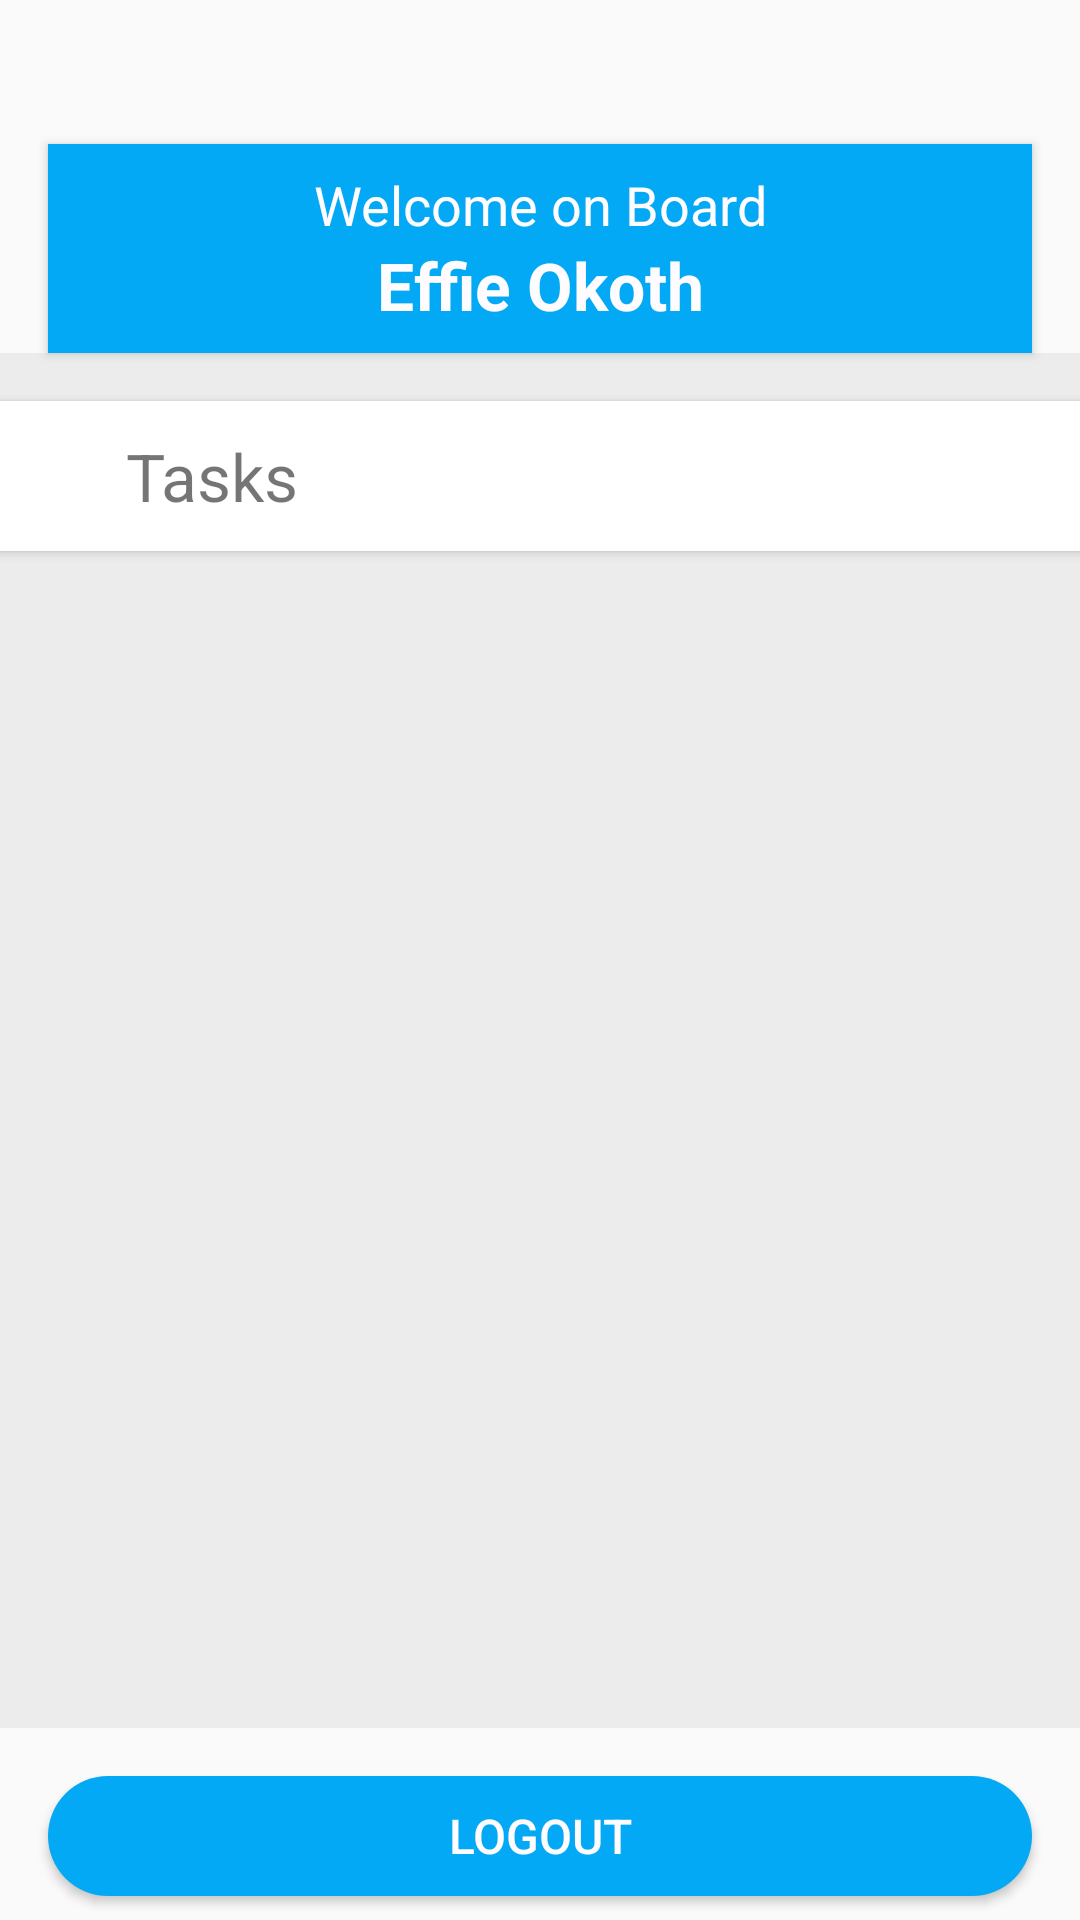

Write the Android layout XML for this screen, with the resource values it uses.
<!-- AndroidManifest.xml: application theme AppTheme.NoActionBar -->
<!-- res/layout/fragment_tasks.xml -->
<?xml version="3.0" encoding="utf-8"?>
<androidx.constraintlayout.widget.ConstraintLayout xmlns:android="http://schemas.android.com/apk/res/android"
    xmlns:app="http://schemas.android.com/apk/res-auto"
    android:id="@+id/task_assignment_layout"
    android:orientation="vertical"
    android:layout_width="match_parent"
    android:layout_height="match_parent">

    <com.google.android.material.appbar.AppBarLayout
        android:id="@+id/header_app_bar"
        android:layout_width="match_parent"
        android:layout_height="wrap_content"
        android:layout_marginStart="16dp"
        android:layout_marginLeft="16dp"
        android:layout_marginTop="48dp"
        android:layout_marginEnd="16dp"
        android:layout_marginRight="16dp"
        android:background="@color/milk_white"
        android:elevation="2dp"
        android:theme="@style/AppTheme.AppBarOverlay"
        app:layout_constraintEnd_toEndOf="parent"
        app:layout_constraintStart_toStartOf="parent"
        app:layout_constraintTop_toTopOf="parent"
        app:layout_goneMarginEnd="16dp">


        <androidx.constraintlayout.widget.ConstraintLayout
            android:id="@+id/greeter_cl"
            android:layout_width="match_parent"
            android:layout_height="wrap_content"
            android:background="@color/company_color"
            android:padding="@dimen/default_margin">

            <TextView
                android:id="@+id/time_of_day_greeting_txv"
                android:layout_width="match_parent"
                android:layout_height="wrap_content"
                android:gravity="center|center_vertical"
                android:text="@string/default_time_of_day"
                android:textColor="@color/milk_white"
                android:textSize="18sp"
                app:layout_constraintEnd_toEndOf="parent"
                app:layout_constraintStart_toStartOf="parent"
                app:layout_constraintTop_toTopOf="parent" />

            <TextView
                android:id="@+id/user_name_txv"
                android:layout_width="match_parent"
                android:layout_height="wrap_content"
                android:gravity="center|center_vertical"
                android:text="@string/default_user_name"
                android:textColor="@color/milk_white"
                android:textSize="22sp"
                android:textStyle="bold"
                app:layout_constraintEnd_toEndOf="parent"
                app:layout_constraintStart_toStartOf="parent"
                app:layout_constraintTop_toBottomOf="@+id/time_of_day_greeting_txv" />

        </androidx.constraintlayout.widget.ConstraintLayout>

    </com.google.android.material.appbar.AppBarLayout>

    <ScrollView
        android:id="@+id/home_body_scroller"
        android:layout_width="match_parent"
        android:layout_height="0dp"
        android:layout_marginBottom="16dp"
        android:background="@color/slightly_gray"
        app:layout_constraintBottom_toTopOf="@+id/logout_btn"
        app:layout_constraintEnd_toEndOf="parent"
        app:layout_constraintStart_toStartOf="parent"
        app:layout_constraintTop_toBottomOf="@+id/header_app_bar">

        <androidx.constraintlayout.widget.ConstraintLayout
            android:id="@+id/home_body_cl"
            android:layout_width="match_parent"
            android:layout_height="wrap_content"
            app:layout_constraintEnd_toEndOf="parent"
            app:layout_constraintStart_toStartOf="parent"
            app:layout_constraintTop_toBottomOf="@+id/header_app_bar">

            <androidx.cardview.widget.CardView
                android:id="@+id/home_task_card_item"
                android:layout_width="393dp"
                android:layout_height="50dp"
                android:layout_marginStart="16dp"
                android:layout_marginTop="16dp"
                android:layout_marginEnd="16dp"
                android:layout_marginBottom="16dp"
                android:padding="16dp"
                app:layout_constraintBottom_toBottomOf="parent"
                app:layout_constraintEnd_toEndOf="parent"
                app:layout_constraintStart_toStartOf="parent"
                app:layout_constraintTop_toTopOf="parent">

                <androidx.constraintlayout.widget.ConstraintLayout
                    android:id="@+id/home_task_card_item_layout"
                    android:layout_width="match_parent"
                    android:layout_height="match_parent"
                    android:layout_gravity="center|center_vertical"
                    android:gravity="center_vertical">

                    <ImageView
                        android:id="@+id/task_image"
                        android:layout_width="34dp"
                        android:layout_height="0dp"
                        android:layout_marginStart="8dp"
                        android:layout_marginTop="8dp"
                        android:layout_marginBottom="8dp"
                        android:contentDescription="@string/tasks_to_complete"
                        android:src="@drawable/ec_tasks"
                        app:layout_constraintBottom_toBottomOf="@+id/check_tasks_txv"
                        app:layout_constraintStart_toStartOf="parent"
                        app:layout_constraintTop_toTopOf="@+id/check_tasks_txv"
                        android:layout_marginLeft="8dp" />

                    <TextView
                        android:id="@+id/check_tasks_txv"
                        android:layout_width="wrap_content"
                        android:layout_height="50dp"
                        android:layout_marginStart="16dp"
                        android:gravity="center|center_vertical"
                        android:text="@string/home_tasks_option"
                        android:textSize="22sp"
                        app:layout_constraintBottom_toBottomOf="parent"
                        app:layout_constraintStart_toEndOf="@+id/task_image"
                        app:layout_constraintTop_toTopOf="parent"
                        android:layout_marginLeft="16dp" />

                    <ImageView
                        android:id="@+id/forward_arrow"
                        android:layout_width="20dp"
                        android:layout_height="0dp"
                        android:layout_marginTop="8dp"
                        android:layout_marginEnd="8dp"
                        android:layout_marginBottom="8dp"
                        android:contentDescription="@string/view_task_arrow"
                        android:src="@drawable/ec_right_arrow"
                        app:layout_constraintBottom_toBottomOf="@+id/check_tasks_txv"
                        app:layout_constraintEnd_toEndOf="parent"
                        app:layout_constraintTop_toTopOf="@+id/check_tasks_txv"
                        android:layout_marginRight="8dp" />
                </androidx.constraintlayout.widget.ConstraintLayout>
            </androidx.cardview.widget.CardView>
        </androidx.constraintlayout.widget.ConstraintLayout>
    </ScrollView>

    <Button
        android:id="@+id/logout_btn"
        android:layout_width="0dp"
        android:layout_height="40dp"
        android:layout_marginStart="16dp"
        android:layout_marginEnd="16dp"
        android:layout_marginBottom="8dp"
        android:background="@drawable/rounded_btn_bg"
        android:text="@string/logout_off_app"
        android:textColor="@color/milk_white"
        android:textSize="16sp"
        app:layout_constraintBottom_toBottomOf="parent"
        app:layout_constraintEnd_toEndOf="parent"
        app:layout_constraintStart_toStartOf="parent" />
</androidx.constraintlayout.widget.ConstraintLayout>
<!-- resources referenced by this layout -->
<resources>
  <color name="company_color">#03A9F4</color>
  <color name="milk_white">#fefcff</color>
  <color name="slightly_gray">#ececec</color>
  <dimen name="default_margin">8dp</dimen>
  <!-- drawable rounded_btn_bg (drawable-v24) -->
  <?xml version="1.0" encoding="utf-8"?>
  <ripple android:color="?android:colorControlHighlight"
    xmlns:android="http://schemas.android.com/apk/res/android">
      <item android:id="@android:id/mask">
      <shape>
          <solid android:color="@color/company_color" />
          <corners android:radius="20dip" />
      </shape>
  </item>
      <item>
          <shape android:shape="rectangle">
              <solid android:color="@color/company_color" />
              <corners android:radius="20dip" />
          </shape>
      </item>
  </ripple>
  <string name="default_time_of_day">Welcome on Board</string>
  <string name="default_user_name">Effie Okoth</string>
  <string name="home_tasks_option">Tasks</string>
  <string name="logout_off_app">Logout</string>
  <string name="tasks_to_complete">Tasks to complete</string>
  <string name="view_task_arrow">View Task</string>
  <style name="AppTheme.AppBarOverlay" parent="ThemeOverlay.AppCompat.Dark.ActionBar" />
  <style name="AppTheme.NoActionBar">
          <item name="windowActionBar">false</item>
          <item name="windowNoTitle">true</item>
      </style>
</resources>
